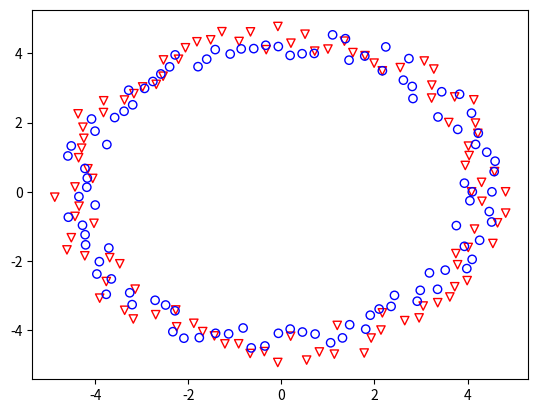

The matplotlib source for this figure:
import matplotlib.pyplot as plt
import numpy as np
import math
import random

# Generate graphs
'''
def gplt(radii, mark='', lstyle='-', pt_num=1000, col='b', scatter=False):
    theta = np.linspace(0, 2*math.pi, num=pt_num);
    x = []
    y = []
    for i in theta:
        r = 0.8+random.random()*0.2
        x.append(math.cos(i)*r*radii)
        y.append(math.sin(i)*r*radii)
    
   
    if(scatter):
        plt.plot(x,y, lw=0, marker=mark, fillstyle='none', color=col,
                linestyle=lstyle)
    else:
        if(mark!=''):
            plt.plot(x, y, marker=mark,linestyle=lstyle, color=col)
        else:
            plt.plot(x, y,linestyle=lstyle, color=col)

    plt.show(block=True)


radii = 5
gplt(radii,lstyle='--', col='k', pt_num=200)
gplt(radii,mark='v', col='r', lstyle=None, scatter=True, pt_num=200)
gplt(radii,mark='v', col='g', lstyle=None, scatter=True, pt_num=200)
gplt(radii,mark='v', col='b', lstyle=None, scatter=True, pt_num=200)
gplt(radii,mark='v', col='k',lstyle=None, scatter=True, pt_num=200)
gplt(radii,mark='^', col='r', lstyle=None, scatter=True, pt_num=200)
gplt(radii,mark='^', col='g', lstyle=None, scatter=True, pt_num=200)
gplt(radii,mark='^', col='b', lstyle=None, scatter=True, pt_num=200)
gplt(radii,mark='^', col='k',lstyle=None, scatter=True, pt_num=200)
'''

def coor_(radii, pt_num):
    theta = np.linspace(0, 2*math.pi, num=pt_num);    
    x = []
    y = []
    for i in theta:
        r = 0.8+random.random()*0.2
        x.append(math.cos(i)*r*radii)
        y.append(math.sin(i)*r*radii)
    return x, y

x1,y1 = coor_(5,100)
x2,y2 = coor_(4.8,100)
x3,y3 = coor_(5.3,100)
m1 = 'v'
m2 = 'o'
m3 = 's'
col1 = 'r'
col2 = 'b'
col3 = 'k'
plt.scatter(x1, y1, marker=m1, color=col1, facecolors = 'none')
plt.scatter(x2, y2, marker=m2, color=col2, facecolors = 'none')
#plt.scatter(x3, y3, marker=m3, color=col3, facecolors = 'none')
plt.show()
